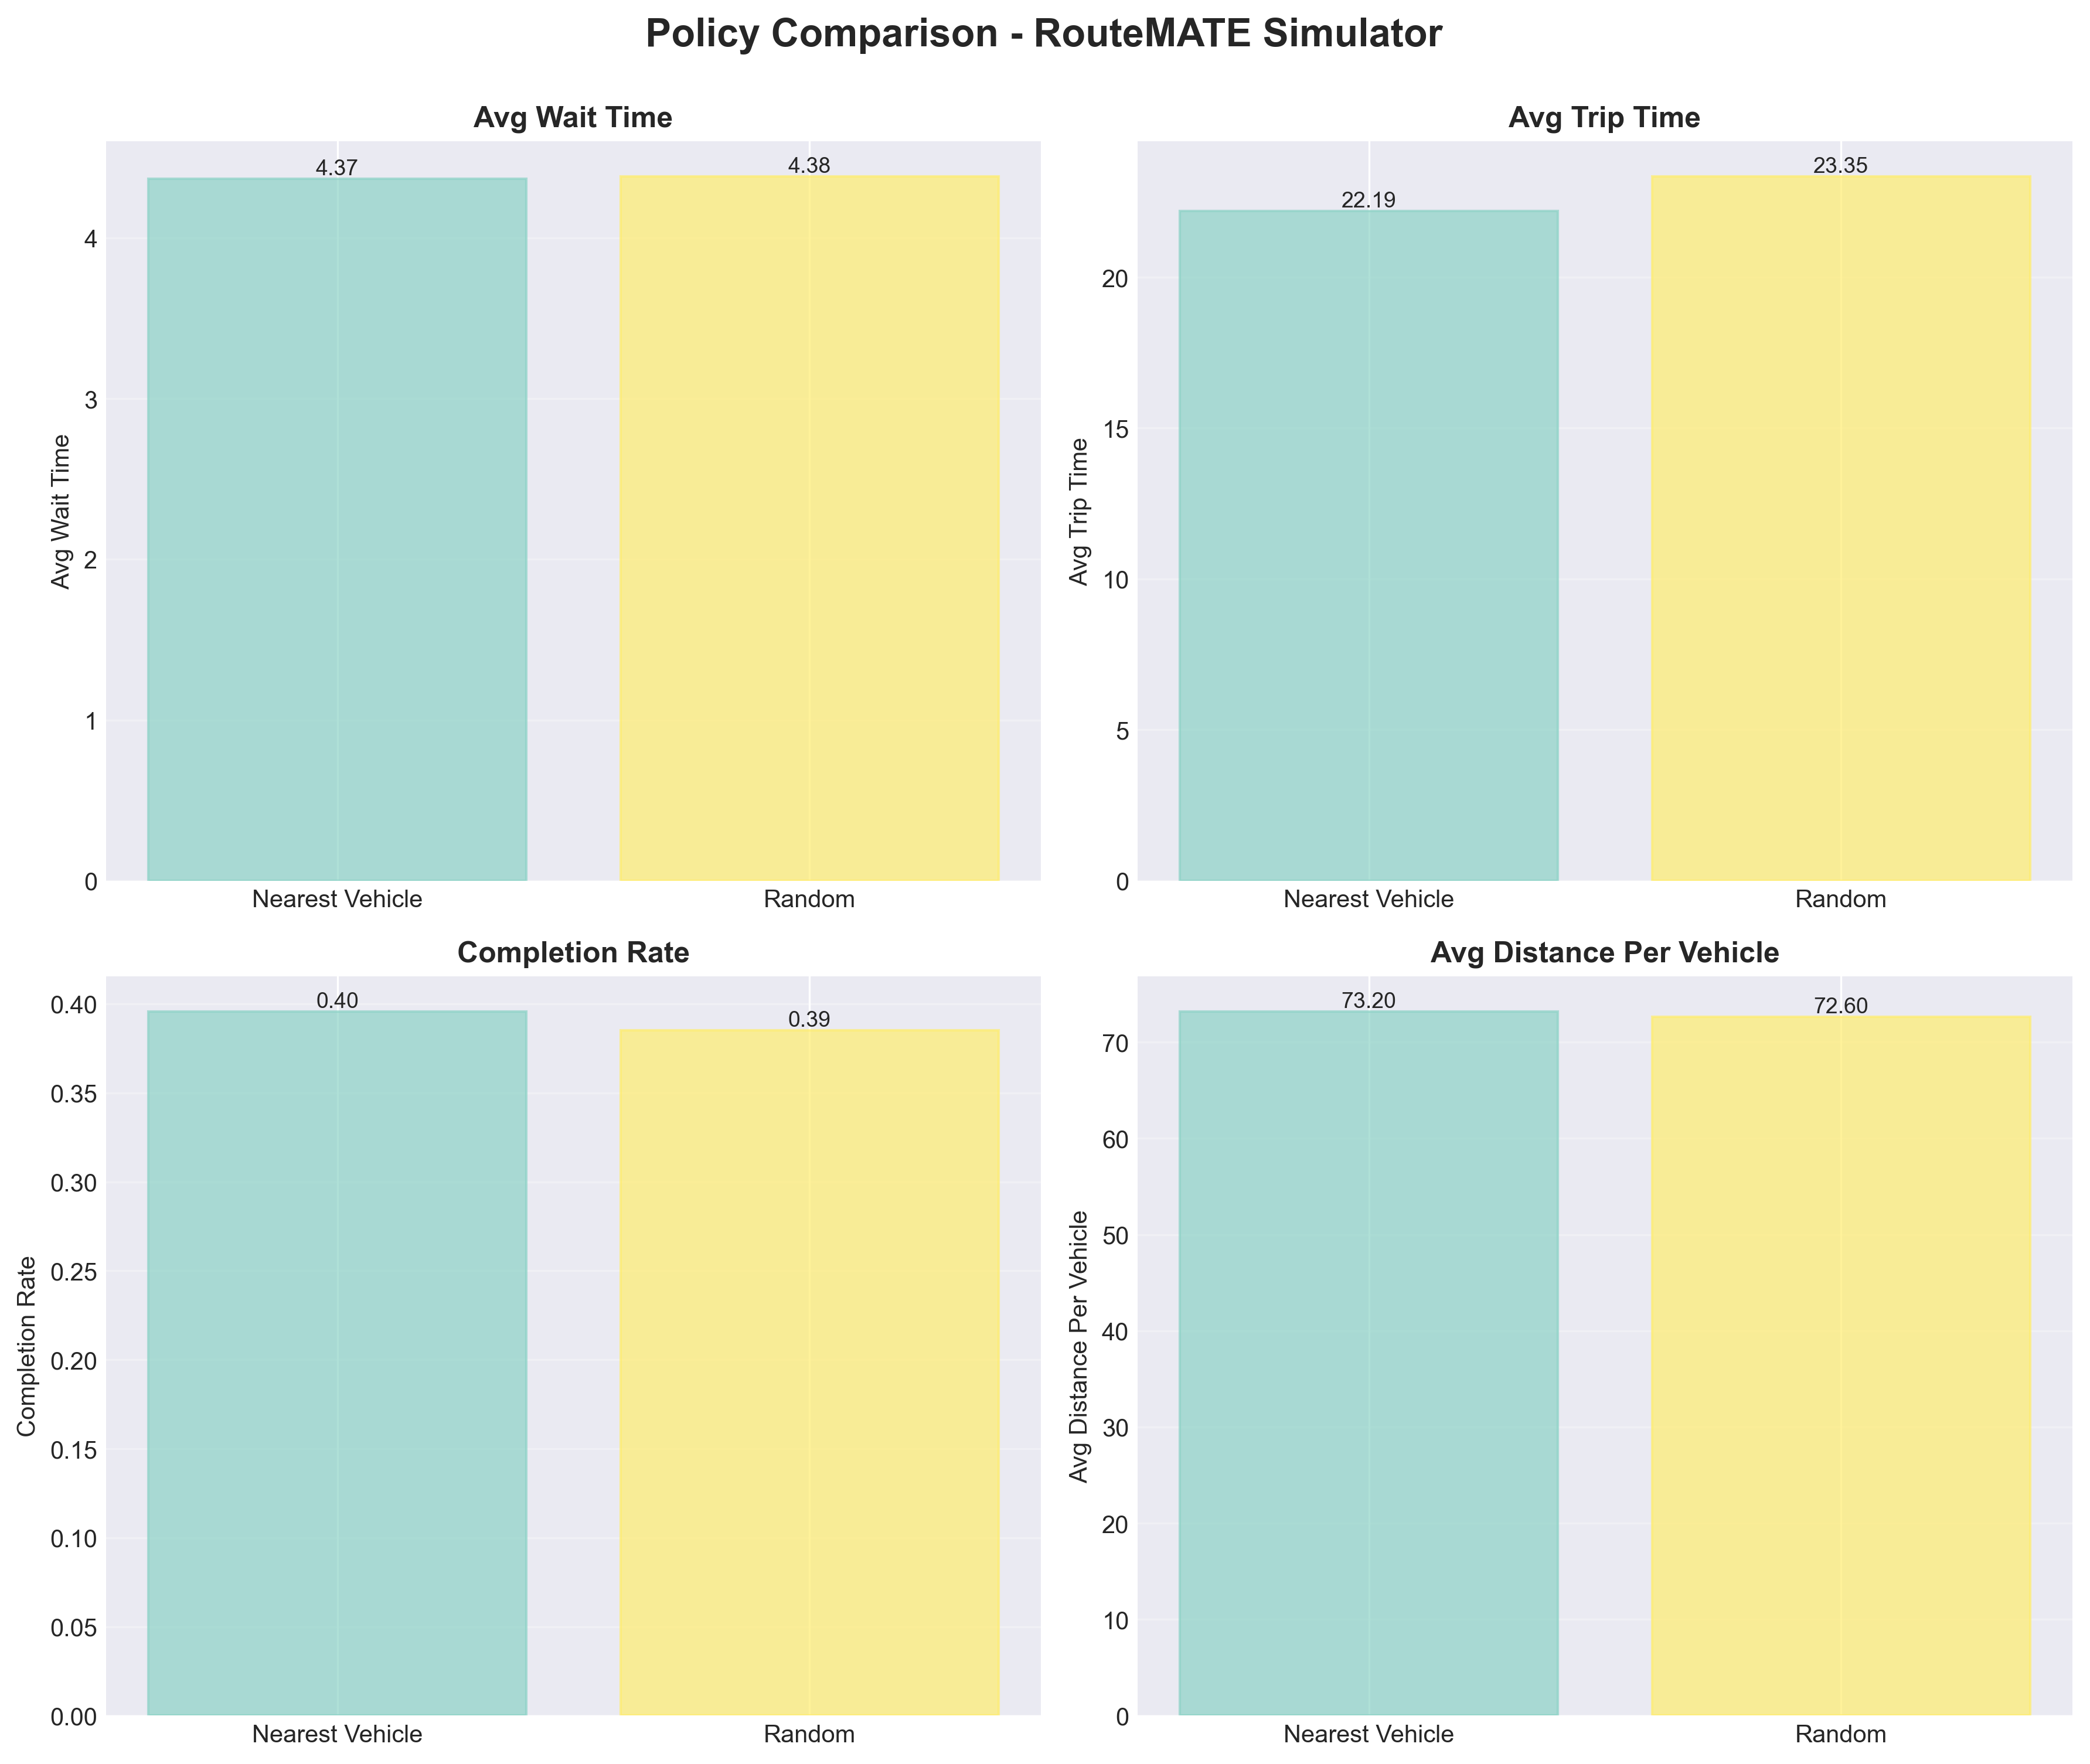

The table this chart was drawn from, first rows:
timestamp, policy, total_requests, completed_requests, pending_requests, completion_rate, avg_wait_time, avg_trip_time, total_distance_traveled, avg_distance_per_vehicle, total_customers_served, current_avg_occupancy, time_steps
2026-02-08T13:07:23.705658, Nearest, 144, 57, 18, 0.3958, 4.368, 22.19, 366, 73.2, 57, 7.8, 100
2026-02-08T13:07:23.710764, Random, 135, 52, 57, 0.3852, 4.385, 23.35, 363, 72.6, 52, 6.6, 100
